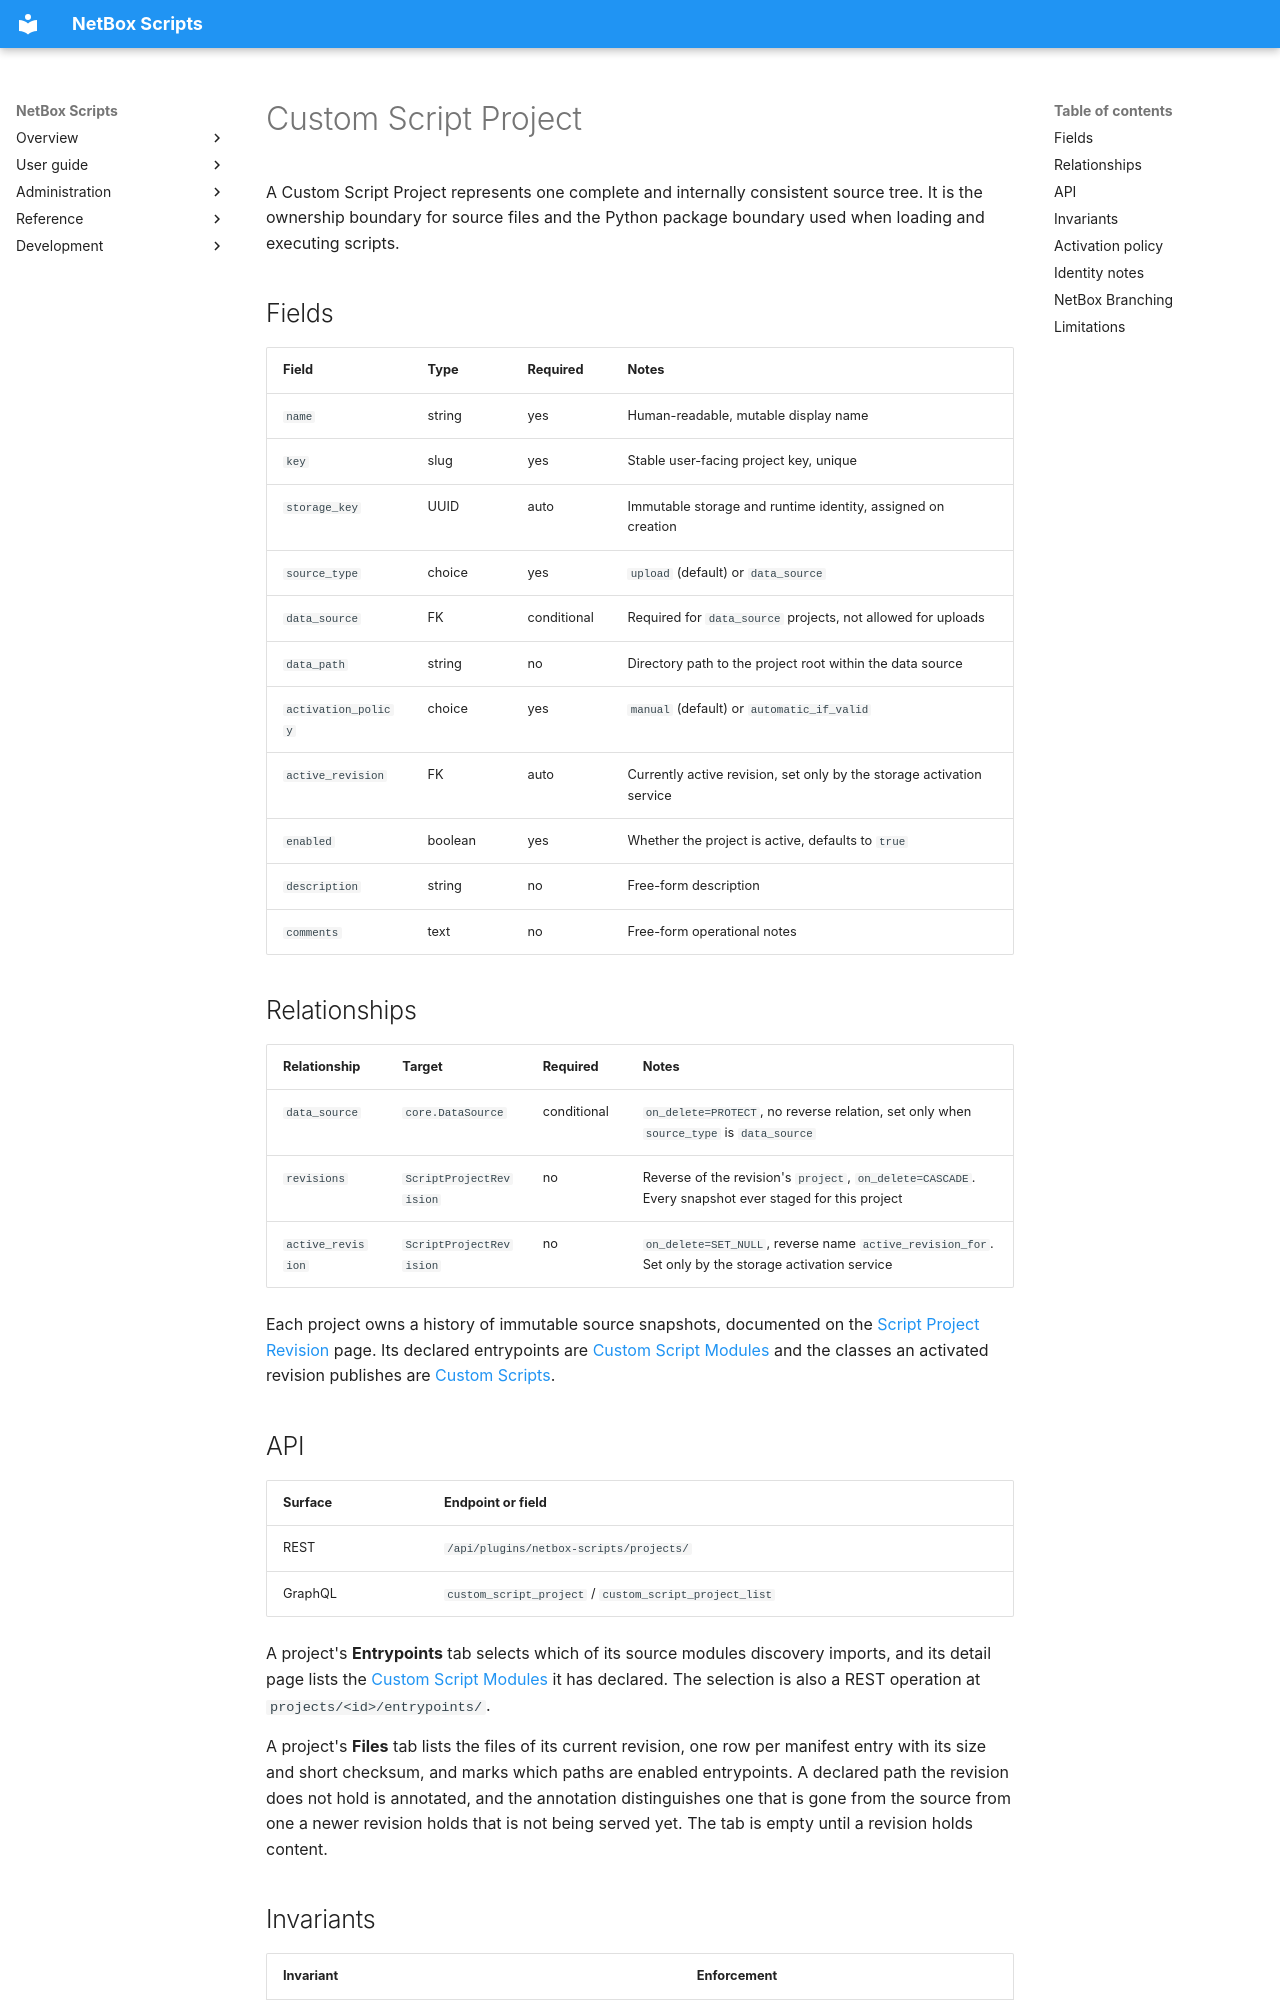

repository: netbox-community/netbox-scripts · page: models/customscriptproject/index.html · generator: mkdocs

# Custom Script Project

A Custom Script Project represents one complete and internally consistent
source tree. It is the ownership boundary for source files and the Python
package boundary used when loading and executing scripts.

## Fields

| Field | Type | Required | Notes |
|---|---|---|---|
| `name` | string | yes | Human-readable, mutable display name |
| `key` | slug | yes | Stable user-facing project key, unique |
| `storage_key` | UUID | auto | Immutable storage and runtime identity, assigned on creation |
| `source_type` | choice | yes | `upload` (default) or `data_source` |
| `data_source` | FK | conditional | Required for `data_source` projects, not allowed for uploads |
| `data_path` | string | no | Directory path to the project root within the data source |
| `activation_policy` | choice | yes | `manual` (default) or `automatic_if_valid` |
| `active_revision` | FK | auto | Currently active revision, set only by the storage activation service |
| `enabled` | boolean | yes | Whether the project is active, defaults to `true` |
| `description` | string | no | Free-form description |
| `comments` | text | no | Free-form operational notes |

## Relationships

| Relationship | Target | Required | Notes |
|---|---|---|---|
| `data_source` | `core.DataSource` | conditional | `on_delete=PROTECT`, no reverse relation, set only when `source_type` is `data_source` |
| `revisions` | `ScriptProjectRevision` | no | Reverse of the revision's `project`, `on_delete=CASCADE`. Every snapshot ever staged for this project |
| `active_revision` | `ScriptProjectRevision` | no | `on_delete=SET_NULL`, reverse name `active_revision_for`. Set only by the storage activation service |

Each project owns a history of immutable source snapshots, documented on the
[Script Project Revision](scriptprojectrevision.md) page. Its
declared entrypoints are [Custom Script Modules](customscriptmodule.md) and the
classes an activated revision publishes are [Custom Scripts](customscript.md).

## API

| Surface | Endpoint or field |
|---|---|
| REST | `/api/plugins/netbox-scripts/projects/` |
| GraphQL | `custom_script_project` / `custom_script_project_list` |

A project's **Entrypoints** tab selects which of its source modules discovery
imports, and its detail page lists the [Custom Script
Modules](customscriptmodule.md) it has declared. The selection is also a REST
operation at `projects/<id>/entrypoints/`.

A project's **Files** tab lists the files of its current revision, one row per
manifest entry with its size and short checksum, and marks which paths are
enabled entrypoints. A declared path the revision does not hold is annotated,
and the annotation distinguishes one that is gone from the source from one a
newer revision holds that is not being served yet. The tab is empty until a
revision holds content.
